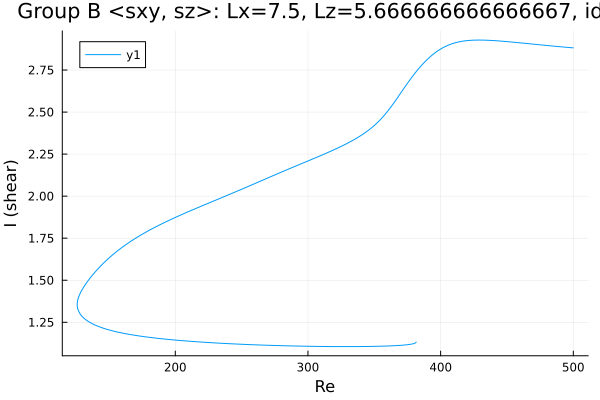

The table this chart was drawn from, first rows:
Re, shear
500.0, 2.882
498.7, 2.883
497.3, 2.884
495.9, 2.885
494.5, 2.886
493.1, 2.886
491.7, 2.887
490.2, 2.888
488.8, 2.89
487.4, 2.891
486, 2.892
484.6, 2.893
483.2, 2.894
481.8, 2.895
480.3, 2.896
478.9, 2.897
477.5, 2.898
476.1, 2.899
474.7, 2.9
473.3, 2.901
471.9, 2.902
470.4, 2.903
469, 2.905
467.6, 2.906
466.2, 2.907
464.8, 2.908
463.4, 2.909
462, 2.91
460.5, 2.911
459.1, 2.912
457.7, 2.913
456.3, 2.914
454.9, 2.916
453.5, 2.917
452.1, 2.918
450.6, 2.919
449.2, 2.92
447.8, 2.921
446.4, 2.921
445, 2.922
443.6, 2.923
442.2, 2.924
440.7, 2.925
439.3, 2.925
437.9, 2.926
436.5, 2.927
435.1, 2.927
433.7, 2.928
432.3, 2.928
430.8, 2.928
429.4, 2.928
428, 2.928
426.6, 2.928
425.2, 2.928
423.8, 2.927
422.4, 2.927
420.9, 2.926
419.5, 2.925
418.1, 2.923
416.7, 2.922
... 465 more rows
